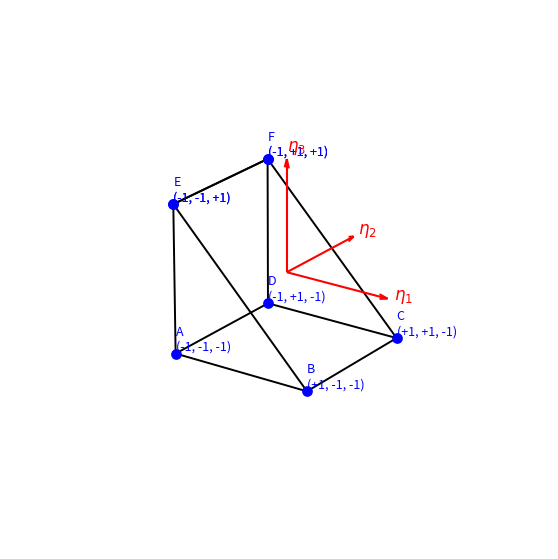

The script that saved this image: (Note: this script raises an exception after producing the figure.)
import matplotlib.pyplot as plt
from mpl_toolkits.mplot3d import Axes3D

# --------------------------------------------------
# Create figure
# --------------------------------------------------
fig = plt.figure(figsize=(7, 7))
ax = fig.add_subplot(111, projection='3d')

# --------------------------------------------------
# Reference hexahedron vertices (-1,1)^3
# Index -> Letter mapping: 0-A, 1-B, ..., 7-H
# --------------------------------------------------
letters = ['A', 'B', 'C', 'D', 'E', ' ', ' ', 'F']

vertices = {
    0: (-1, -1, -1),  # A
    1: ( 1, -1, -1),  # B
    2: ( 1,  1, -1),  # C
    3: (-1,  1, -1),  # D
    4: (-1, -1,  1),  # E
    5: (-1, -1,  1),  # F
    6: (-1,  1,  1),  # G
    7: (-1,  1,  1),  # F
}

edges = [
    (0,1), (1,2), (2,3), (3,0),
    (4,5), (5,6), (6,7), (7,4),
    (0,4), (1,5), (2,6), (3,7)
]

# --------------------------------------------------
# Draw edges
# --------------------------------------------------
for i, j in edges:
    xi, yi, zi = vertices[i]
    xj, yj, zj = vertices[j]
    ax.plot([xi, xj], [yi, yj], [zi, zj], color='black', linewidth=1.4)

# --------------------------------------------------
# Draw vertices and labels
# --------------------------------------------------
for idx, (x, y, z) in vertices.items():
    letter = letters[idx]
    ax.scatter(x, y, z, color='blue', s=45)

    label = (
        f"{letter}\n"
        f"({x:+.0f}, {y:+.0f}, {z:+.0f})"
    )

    ax.text(
        x, y, z,
        label,
        color='blue',
        fontsize=9,
        ha='left',
        va='bottom'
    )

# --------------------------------------------------
# Draw reference axes
# --------------------------------------------------
ax.quiver(0, 0, 0, 1.5, 0, 0, color='red', arrow_length_ratio=0.08)
ax.quiver(0, 0, 0, 0, 1.5, 0, color='red', arrow_length_ratio=0.08)
ax.quiver(0, 0, 0, 0, 0, 1.5, color='red', arrow_length_ratio=0.08)

ax.text(1.6, 0, 0, r'$\eta_1$', color='red', fontsize=12)
ax.text(0, 1.6, 0, r'$\eta_2$', color='red', fontsize=12)
ax.text(0, 0, 1.6, r'$\eta_3$', color='red', fontsize=12)

# --------------------------------------------------
# Plot settings
# --------------------------------------------------
ax.set_box_aspect([1, 1, 1])
ax.set_xlim([-2, 2])
ax.set_ylim([-2, 2])
ax.set_zlim([-2, 2])

ax.set_axis_off()
ax.view_init(elev=22, azim=-55)

# --------------------------------------------------
# Save as SVG for Doxygen
# --------------------------------------------------
plt.savefig(
    "/home/<user>/OpenFOAM/DGFoam/pythonCodes/images/refPrismBasisDomain.svg",
    format="svg",
    bbox_inches="tight"
)
plt.show()
